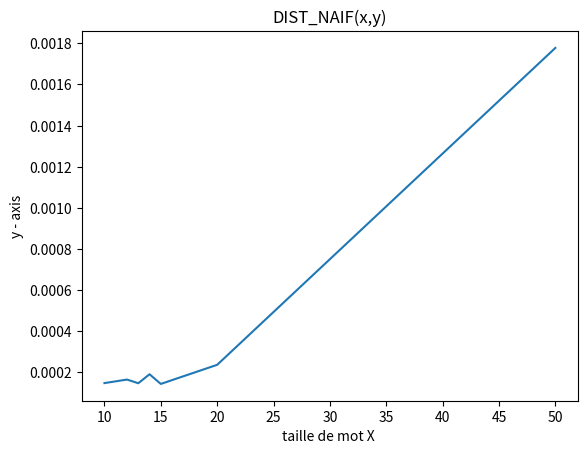

Reproduce this figure in Python.
import matplotlib.pyplot as plt 

  

x = [10,12,13,14,15,20,50] 
y = [0.0001468658447265625,0.000164031982421875,0.0001461505889892578,0.00018978118896484375,0.00014281272888183594,0.0002357959747314453,  0.0017778873443603516]
plt.plot(x, y) 
plt.xlabel('taille de mot X ') 
plt.ylabel('y - axis') 
plt.title('DIST_NAIF(x,y)') 
plt.show() 

#10:0.0001468658447265625
#12:0.000164031982421875
# 13:0.0001461505889892578
# 14:0.00018978118896484375
# 15:0.00014281272888183594
# 20:0.0002357959747314453
# 50:0.0017778873443603516